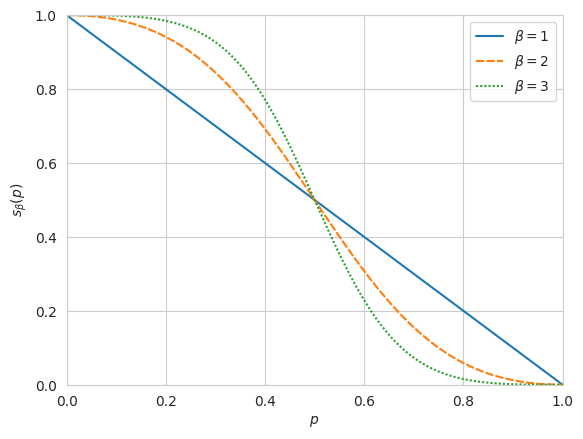

This figure's Python source:
import numpy as np
import matplotlib.pyplot as plt

# Use Type 1 fonts in plots.
import matplotlib
import seaborn as sns
matplotlib.rcParams['ps.useafm'] = True
matplotlib.rcParams['pdf.use14corefonts'] = True
matplotlib.rcParams['text.usetex'] = False
# Do not wrap long lines
np.set_printoptions(linewidth=np.nan)
sns.set_style("whitegrid")

def s(x,beta):
    return 1 - 1 / ( 1 + (x/(1-x))**(-beta) )

x = np.linspace(1e-6,1-1e-6,1000)
d_ini = 25
s10 = s(x,1.0)
#s15 = s(x,1.5)
s20 = s(x,2.0)
s30 = s(x,3.0)

fig = plt.figure()
ax = fig.add_subplot(1,1,1)

#ax.spines['top'].set_visible(False)
#ax.spines['right'].set_visible(False)
ax.set_xmargin(0)
ax.set_ymargin(0)
ax.set_xlim(xmin=0.,xmax=1.)
ax.set_ylim(ymin=0.,ymax=1.)
ax.set_xlabel(r'$p$')
ax.set_ylabel(r'$s_\beta(p)$')

ax.plot(x,s10,label=r'$\beta=1$')
ax.plot(x,s20,label=r'$\beta=2$',dashes=(4,1))
ax.plot(x,s30,label=r'$\beta=3$',dashes=(1,1))

ax.legend(loc='upper right')

plt.show()